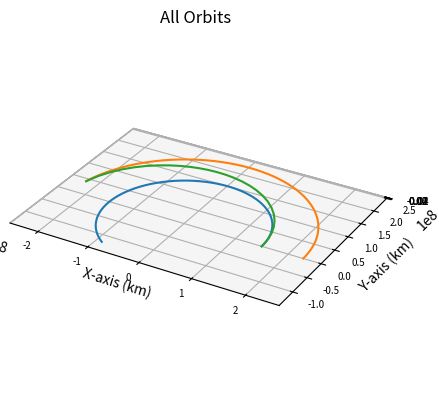

Python code for this plot:
import numpy as np
import matplotlib.pyplot as plt
from scipy.integrate import solve_ivp
from functools import partial
import math

def main():
    """
    Main function
    """
    
    # Gravitational Constant times Earth mass, adjusted for kilometers
    # earth_mu = 398600.441500000
    sun_mu = 1.989e30*6.67e-20 # * 1e-9 km^3/m^3
    g = 9.80665*1e-3 # km/s^2
    isp = 380

    sail_width = 1000 # m
    sail_area = sail_width**2 # m^2
    sail_density = 1400 # kg/m^3
    sail_thickness = 2.5 * 1e-6 # 2.5 um to m
    
    dry_mass = 100e3
    payload_mass = 150e3
    propellant_mass = 935e3
    sail_mass = sail_area * sail_thickness * sail_density
    wet_mass = dry_mass + payload_mass + sail_mass + propellant_mass

    earthRad = 150e6
    earthVel = (sun_mu/earthRad)**0.5
    marsRad = 228e6
    marsVel = (sun_mu/marsRad)**0.5
    
    earthInitPos = np.array([earthRad, 0, 0])
    earthInitVel = np.array([0, earthVel, 0])
    marsInitPos = np.array([marsRad, 0, 0])
    marsInitVel = np.array([0, marsVel, 0])

    integration_time = 365*24*60*60
    integration_steps = 1000

    shipDeltaV1 = ((sun_mu/earthRad)**0.5) * ((2*marsRad/(earthRad+marsRad))**0.5 - 1) # delta v from departing burn (km/s)
    shipInitVel = [0, earthVel+shipDeltaV1, 0]
    propellant_1 = wet_mass * (1 - math.e**(-shipDeltaV1/(isp*g))) # propellant expended by departing burn (kg)

    ship, ship_times, arrival_time = ship_propagator(earthInitPos, shipInitVel, integration_time, integration_steps, wet_mass - propellant_1, sail_area)
    mars_ToF, angular_velocity = calculate_mars_angle(ship, marsRad, sun_mu)
    earth, times = keplerian_propagator(earthInitPos, earthInitVel, arrival_time, integration_steps)
    mars, times = keplerian_propagator(marsInitPos, marsInitVel, mars_ToF, integration_steps)
    
    # Final ship velocity ship[3:,-1]
    final_ship = ship[0:3,-1]
    final_x = final_ship[0]
    final_y = final_ship[1]
    DV2_vector = [mars[3][-1]-ship[3][-1], mars[4][-1]-ship[4][-1]]
    shipDeltaV2 = np.linalg.norm(DV2_vector)
    propellant_2 = (wet_mass - propellant_1) * (1 - math.exp(-shipDeltaV2 / (isp * g)))
    
    # Plot it
    fig = plt.figure()
    # Define axes in that figure
    ax = plt.axes(projection='3d',computed_zorder=False)
    # Plot x, y, z
    ax.plot(earth[0],earth[1],earth[2],zorder=5)
    ax.plot(mars[0],mars[1],mars[2],zorder=5)
    ax.plot(ship[0],ship[1],ship[2],zorder=5)
    plt.title("All Orbits")
    ax.set_xlabel("X-axis (km)")
    ax.set_ylabel("Y-axis (km)")
    ax.set_zlabel("Z-axis (km)")
    ax.xaxis.set_tick_params(labelsize=7)
    ax.yaxis.set_tick_params(labelsize=7)
    ax.zaxis.set_tick_params(labelsize=7)
    ax.set_aspect('equal', adjustable='box')
    
    # Final ship velocity ship[3:,-1]
    final_ship = ship[0:3,-1]
    final_x = final_ship[0]
    final_y = final_ship[1]

    # Angle from +X axis (in radians)
    theta_rad = np.arctan2(final_y, final_x)

    # Convert to degrees
    theta_deg = np.degrees(theta_rad)

    # Ensure it's in [0, 360)
    if theta_deg < 0:
        theta_deg += 360

    print("Ship angle from +X axis (degrees): "+str(theta_deg))

    # Get final positions
    final_ship_pos = ship[0:3, -1]  # X, Y, Z of Earth at final time
    final_mars_pos = mars[0:3, -1]    # X, Y, Z of Mars at final time

    final_mars_x = final_mars_pos[0]
    final_mars_y = final_mars_pos[1]
    mars_theta_rad = np.arctan2(final_mars_y, final_mars_x)
    mars_theta_deg = np.degrees(mars_theta_rad)
    print("Ship - Mars Angle (deg): "+str(theta_deg - mars_theta_deg))

    # Compute distance in km
    distance = np.linalg.norm(final_mars_pos - final_ship_pos)
    print("Ship to Mars Distance (km): "+str(distance))
    if arrival_time is not None:
        print("Travel time (days): "+str(arrival_time/86400))
    print("Delta V departing (km/s): "+str(shipDeltaV1))
    print("Delta V arriving (km/s): "+str(shipDeltaV2))
    print("Propellant expenditure departing (t): "+str(propellant_1*1e-3))
    print("Propellant expenditure arriving (t): "+str(propellant_2*1e-3))
    print("Total propellant expenditure (t): "+str((propellant_1 + propellant_2)*1e-3))

    plt.show()

def reach_mars_event(t, state):
    x, y, z = state[:3]
    r = np.linalg.norm([x, y, z])
    return r - 228e6

reach_mars_event.terminal = True
reach_mars_event.direction = 1 

def keplerian_propagator(init_r, init_v, tof, steps):
    """
    Function to propagate a given orbit
    """
    # Time vector
    tspan = [0, tof]
    # Array of time values
    tof_array = np.linspace(0,tof, num=steps)
    init_state = np.concatenate((init_r,init_v))
    # Do the integration
    sol = solve_ivp(fun = lambda t,x:keplerian_eoms(t,x), t_span=tspan, y0=init_state, method="DOP853", t_eval=tof_array, rtol = 1e-12, atol = 1e-12)

    # Return everything
    return sol.y, sol.t

def ship_propagator(init_r, init_v, tof, steps, ship_mass, sail_area):
    """
    Function to propagate a given orbit
    """
    # Time vector
    tspan = [0, tof]
    # Array of time values
    tof_array = np.linspace(0,tof, num=steps)
    init_state = np.concatenate((init_r,init_v))
    ship_dynamics = partial(ship_eoms, ship_mass=ship_mass, sail_area=sail_area)
    # Do the integration
    sol = solve_ivp(fun = ship_dynamics, t_span=tspan, y0=init_state, method="DOP853", rtol = 1e-12, atol = 1e-12, events=reach_mars_event)

    mars_arrival_time = sol.t_events[0][0] if sol.t_events[0].size > 0 else None

    # Return everything
    return sol.y, sol.t, mars_arrival_time

def keplerian_eoms(t, state):
    """
    Equation of motion for 2body orbits
    """
    sun_mu = 1.989e30*6.67e-20
    
    # Extract values from init
    x, y, z, vx, vy, vz = state
    r_dot = np.array([vx, vy, vz])
    
    # Define r
    r = np.linalg.norm([x, y, z])
    # Solve for the acceleration
    ax = - (sun_mu/r**3) * x
    ay = - (sun_mu/r**3) * y
    az = - (sun_mu/r**3) * z

    v_dot = np.array([ax, ay, az])

    dx = np.append(r_dot, v_dot)

    return dx

def ship_eoms(t, state, ship_mass, sail_area):
    """
    Equation of motion for 2body orbits
    """
    
    # Extract values from init
    x, y, z, vx, vy, vz = state
    r_dot = np.array([vx, vy, vz])
    
    # Define r
    r = np.linalg.norm([x, y, z])
    
    sun_mu = 1.989e30*6.67e-20
    pressure_1_au = 4.57e-6 # N
    au = 150e9 # m
    rad_pressure = pressure_1_au*(au/(r*1e3)) # Pa
    force = sail_area*rad_pressure
    
    acceleration = force/ship_mass*1e-3 # m/s^2 * 1e-3 km/m
    # Solve for the acceleration
    ax = - (sun_mu/r**3) * x + x/r * acceleration
    ay = - (sun_mu/r**3) * y + y/r * acceleration
    az = - (sun_mu/r**3) * z

    v_dot = np.array([ax, ay, az])

    dx = np.append(r_dot, v_dot)

    return dx

def calculate_mars_angle(ship_traj, marsRad, sun_mu):
    """
    Function to calculate the init angle of mars to accomplish rendezvous
    """
    final_x = ship_traj[0][-1]
    final_y = ship_traj[1][-1]

    # Angle from +X axis (in radians)
    theta_rad = np.arctan2(final_y, final_x)

    # Ensure it's in [0, 360)
    if theta_rad < 0:
        theta_rad += 2*np.pi

    # What is the Time of Flight for Mars
    # To accomplish this angle
    period = 2*np.pi*np.sqrt(marsRad**3/sun_mu) 

    angular_velocity = (2*np.pi)/period #radians/second
    # What time offset accomplishes this angular offset
    time_offset = theta_rad/angular_velocity

    return time_offset, angular_velocity

if __name__ == '__main__':
    main()
